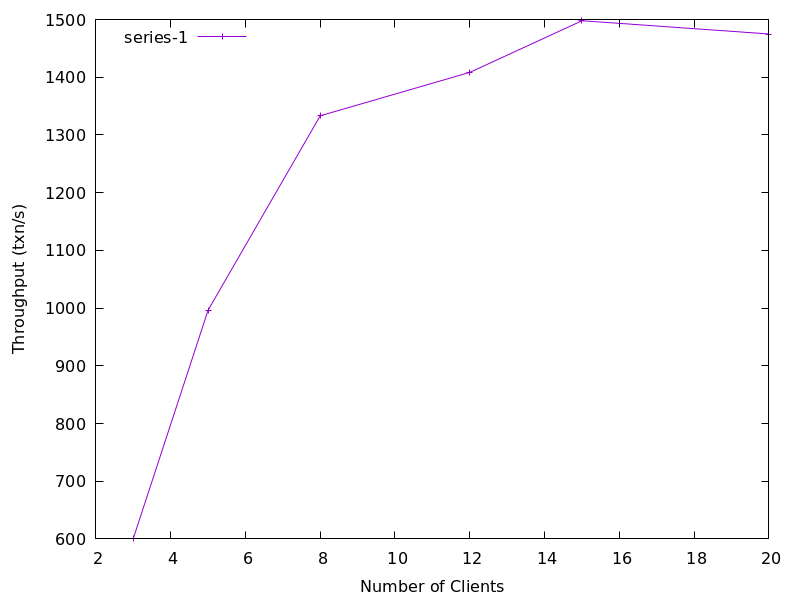

The data file committed next to this chart (first rows):
3, 601.0666666666667
5, 996.3
8, 1333
12, 1408
15, 1498
20, 1475
